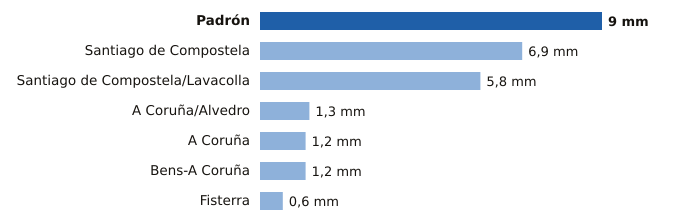

The data file committed next to this chart (first rows):
estacion, provincia, mm
Padrón, A Coruña, 9.0
Santiago de Compostela, A Coruña, 6.9
Santiago de Compostela/Lavacolla, A Coruña, 5.8
A Coruña/Alvedro, A Coruña, 1.3
A Coruña, A Coruña, 1.2
Bens-A Coruña, A Coruña, 1.2
Fisterra, A Coruña, 0.6
